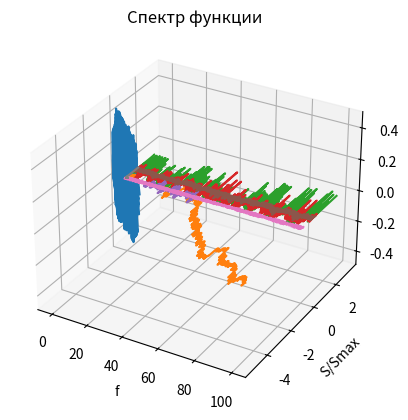

Write the Python code that produced this figure.
import numpy as np
import matplotlib.pyplot as plt
from scipy.integrate import solve_ivp,odeint
import math


###
### ООО "ПАКОСТИ КОРПАРАЙТЕД" (Трепещи Перри-Утконос, я изобрел похититель 74,5 ГБ оперативы-инатор)
###


def Dipol(t, states):
    global M
    y=states
    z=np.zeros((6))
    r=np.array([y[0],y[2],y[4]])
    rt=np.array([[y[0]],[y[2]],[y[4]]])
    
    Hx=3*np.dot(M,rt)*r[0]/((np.dot(r,rt))**2.5)-M[0]/((np.dot(r,rt))**1.5)
    Hy=3*np.dot(M,rt)*r[1]/((np.dot(r,rt))**2.5)-M[1]/((np.dot(r,rt))**1.5)
    Hz=3*np.dot(M,rt)*r[2]/((np.dot(r,rt))**2.5)-M[2]/((np.dot(r,rt))**1.5)
    z[0]=y[1]
    z[1]=2*np.pi*(Hz*y[3]-Hy*y[5])
    z[2]=y[3]
    z[3]=2*np.pi*(Hx*y[5]-Hz*y[1])
    z[4]=y[5]
    z[5]=2*np.pi*(Hy*y[1]-Hx*y[3])

    return z


global M
V0=1.55
M=[0,np.sin(11.5*np.pi/180),np.cos(11.5*np.pi/180)]
state0 = [1.0, 0.0, 0.0, V0, 0.0, 0.0]

Tmax=100
Ts=1
t = np.arange(0.0, Tmax+Ts, Ts)
states=solve_ivp(Dipol,[0,100],state0,method='RK45')
t=states.t
y=states.y

###### 1 график
POBEDA=plt.figure().add_subplot(projection='3d')
POBEDA.plot(y[0],y[2],y[4])
POBEDA.set_xlabel('X')
POBEDA.set_ylabel('Y')
POBEDA.set_zlabel('Z')
plt.title('траектория заряда')
plt.show() # "Круто! Да это ж круто!" @ Олег Тиньков


# вычисление вектора скорости
# он же график №2 "Итс окей" @ Олег Тиньков
vx=y[1]
vy=y[3]
vz=y[5]
V=[]
for i in range (0,len(vx)):
    V.append((vx[i]**2+vy[i]**2+vz[i]**2)**0.5)
V0=V[0]
dE=[]
for i in range(0,len(V)):
    dE.append((V0-V[i])*100/V0)
plt.plot(t,dE)
plt.xlabel('t')
plt.ylabel('dE')
plt.title('Зависимость разности между начальным и \n текущими значениями кинетической энергии заряда от времени')
plt.show()

# вычисление напряженности магнитного поля и магнитного момента     "Ну сколько можно" @ Олег Тиньков
# он же график №3
x_H=y[0]
y_H=y[2]
z_H=y[4]
H=[]
HV=[]
I=[]
Hx_m=[]
Hy_m=[]
Hz_m=[]
V2=[]
for i in range(0,len(y[0])):
    Hx=((3*(x_H[i]*M[0]+y_H[i]*M[1]+z_H[i]*M[2]))*x_H[i])/(x_H[i]**2+y_H[i]**2+z_H[i]**2)**2.5-M[0]/((x_H[i]**2+y_H[i]**2+z_H[i]**2)**1.5)
    Hy=((3*(x_H[i]*M[0]+y_H[i]*M[1]+z_H[i]*M[2]))*y_H[i])/(x_H[i]**2+y_H[i]**2+z_H[i]**2)**2.5-M[1]/((x_H[i]**2+y_H[i]**2+z_H[i]**2)**1.5)
    Hz=((3*(x_H[i]*M[0]+y_H[i]*M[1]+z_H[i]*M[2]))*z_H[i])/(x_H[i]**2+y_H[i]**2+z_H[i]**2)**2.5-M[2]/((x_H[i]**2+y_H[i]**2+z_H[i]**2)**1.5)
    Hx_m.append(Hx)
    Hy_m.append(Hy)
    Hz_m.append(Hz)
    h=(Hx**2+Hy**2+Hz**2)**0.5
    H.append(h)
    hv=Hx*vx[i]+Hy*vy[i]+Hz*vz[i]
    HV.append(hv)
    v2=V[i]**2-(hv/h)**2
    V2.append(v2)
    I.append(v2/h)

plt.plot(t,I)
plt.xlabel('t')
plt.ylabel('I')
plt.title('Зависимость магнитного момента заряда от времени')
plt.show()
 # "Я заплакал" @ Олег Тиньков

# кэф неоднородности поля 
# он еж график №4 (да он еж)
dr=10**(-5)
K=[]
for i in range(0,len(y[0])):
    x1=x_H[i]-dr
    y1=y_H[i]-dr
    z1=z_H[i]-dr
    dHx=(3*(x1*M[0]+y1*M[1]+z1*M[2])*x1)/((x1**2+y1**2+z1**2)**2.5)-M[0]/((x1**2+y1**2+z1**2)**1.5)
    dHy=(3*(x1*M[0]+y1*M[1]+z1*M[2])*y1)/((x1**2+y1**2+z1**2)**2.5)-M[1]/((x1**2+y1**2+z1**2)**1.5)
    dHz=(3*(x1*M[0]+y1*M[1]+z1*M[2])*z1)/((x1**2+y1**2+z1**2)**2.5)-M[2]/((x1**2+y1**2+z1**2)**1.5)
    H1=(dHx**2+Hy_m[i]**2+Hz_m[i]**2)**0.5
    H2=(Hx_m[i]**2+dHy**2+Hz_m[i]**2)**0.5
    H3=(Hx_m[i]**2+Hy_m[i]**2+dHz**2)**0.5
    G1=(H[i]-H1)/dr
    G2=(H[i]-H2)/dr
    G3=(H[i]-H3)/dr
    G=(G1**2+G2**2+G3**2)**0.5
    k=((V2[i]**0.5)*G)/(2*np.pi*H[i])
    K.append(k)
plt.plot(t,K)
plt.xlabel('t')
plt.ylabel('K')
plt.title('Зависимость коэффициента неоднородности поля от времени')
plt.show()
 # "Нуууууу" @ Олег Тиньков

# Разность модулей радиусов-векторов зарядов, находившихся в начальный момент времени в близких точках.
# он же график №5 
R=[]
dx=10**(-4)
for i in range(0,len(y[0])):
    r=(x_H[i]**2+y_H[i]**2+z_H[i]**2)**0.5
    R.append(r)
state01 = [1.0+dx, 0.0, 0.0, V0, 0.0, 0.0]
states1=solve_ivp(Dipol,[0,40],state01,method='RK45')
t_new=states1.t
y_new=states1.y
x2=y_new[0]
y2=y_new[2]
z2=y_new[4]
dR=[]
for i in range(0,len(x2)):
    r2=(x2[i]**2+y2[i]**2+z2[i]**2)**0.5
    dr=R[i]-r2
    dR.append(dr)

plt.plot(t_new,dR)
plt.xlabel('t')
plt.ylabel('dR')
plt.title('Разность модулей радиусов-векторов зарядов, находившихся в начальный момент времени в близких точках')
plt.show()

# зависимость радиус вектора от времени
# он же график №6

plt.plot(t,R)
plt.xlabel('t')
plt.ylabel('R')
plt.title('Зависимость модуля радиуса-вектора от времени')
plt.show()
 # "я так чувствую" @ Олег Тиньков

# зависимость скорости изменения модуля радиуса-вектора от времени
# он же график №7
v=np.diff(R)
t=t[:len(t)-1]

plt.plot(t,v)
plt.xlabel('t')
plt.ylabel('V')
plt.title('Зависимость скорости изменения модуля радиуса-вектора от времени')
plt.show()

# спектр зависимости
# он же график №8
Fmax=1/Ts
df=1/Tmax
f=[0]*100
sum=0
for i in range(0,len(f)):
    sum+=df
    f[i]=sum
a=np.fft.fft(R)
b=abs(a)
S=[]
for i in range(0,len(b)):
    s=b[i]/max(b)
    S.append(s)
S=S[:100]

plt.plot(f,S)
plt.title('Спектр функции')
plt.xlabel('f')
plt.ylabel('S/Smax')
plt.show()